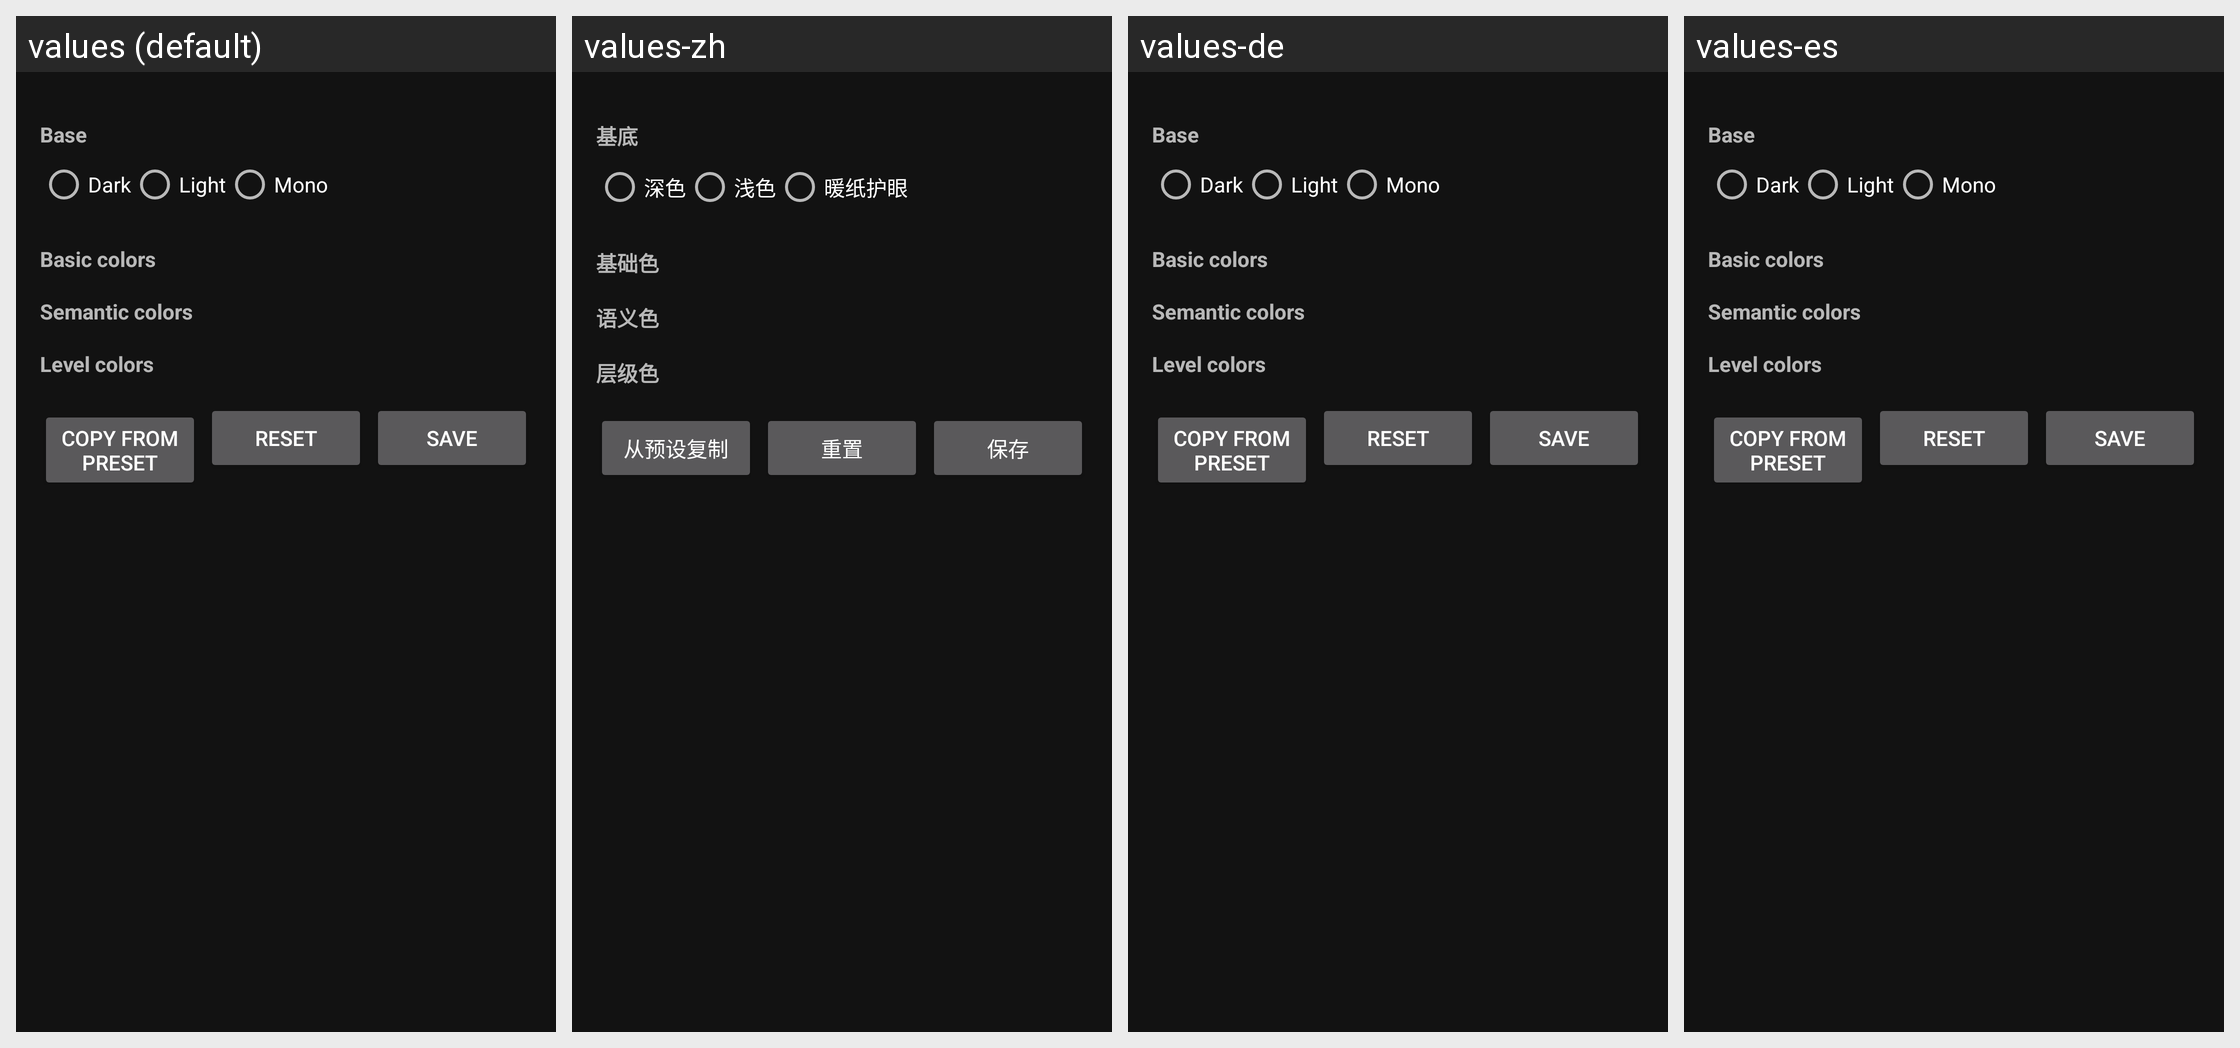

Translations of the strings shown on this Android screen, per locale in the grid:
Android screen res/layout/activity_theme_editor.xml rendered under 4 locales, left to right: values (default), values-zh, values-de, values-es. Device: Nexus 5 (rendered at 1080×1920; each locale shown at half size, 540×960, under a caption strip naming it); theme Theme.MobileOrg.Dark.
Strings drawn on this screen, with the default value and each locale's value (text and hints the layout hard-codes, and strings that could not be matched under every locale, appear in the picture but are not listed):

theme_editor_base
  values: Base
  values-zh: 基底
  values-de: Base  [not translated; the default value is used]
  values-es: Base  [not translated; the default value is used]

theme_base_dark
  values: Dark
  values-zh: 深色
  values-de: Dark  [not translated; the default value is used]
  values-es: Dark  [not translated; the default value is used]

theme_base_light
  values: Light
  values-zh: 浅色
  values-de: Light  [not translated; the default value is used]
  values-es: Light  [not translated; the default value is used]

theme_base_mono
  values: Mono
  values-zh: 暖纸护眼
  values-de: Mono  [not translated; the default value is used]
  values-es: Mono  [not translated; the default value is used]

theme_editor_section_basic
  values: Basic colors
  values-zh: 基础色
  values-de: Basic colors  [not translated; the default value is used]
  values-es: Basic colors  [not translated; the default value is used]

theme_editor_section_semantic
  values: Semantic colors
  values-zh: 语义色
  values-de: Semantic colors  [not translated; the default value is used]
  values-es: Semantic colors  [not translated; the default value is used]

theme_editor_section_levels
  values: Level colors
  values-zh: 层级色
  values-de: Level colors  [not translated; the default value is used]
  values-es: Level colors  [not translated; the default value is used]

theme_editor_copy
  values: Copy from preset
  values-zh: 从预设复制
  values-de: Copy from preset  [not translated; the default value is used]
  values-es: Copy from preset  [not translated; the default value is used]

theme_editor_reset
  values: Reset
  values-zh: 重置
  values-de: Reset  [not translated; the default value is used]
  values-es: Reset  [not translated; the default value is used]

theme_editor_save
  values: Save
  values-zh: 保存
  values-de: Save  [not translated; the default value is used]
  values-es: Save  [not translated; the default value is used]
